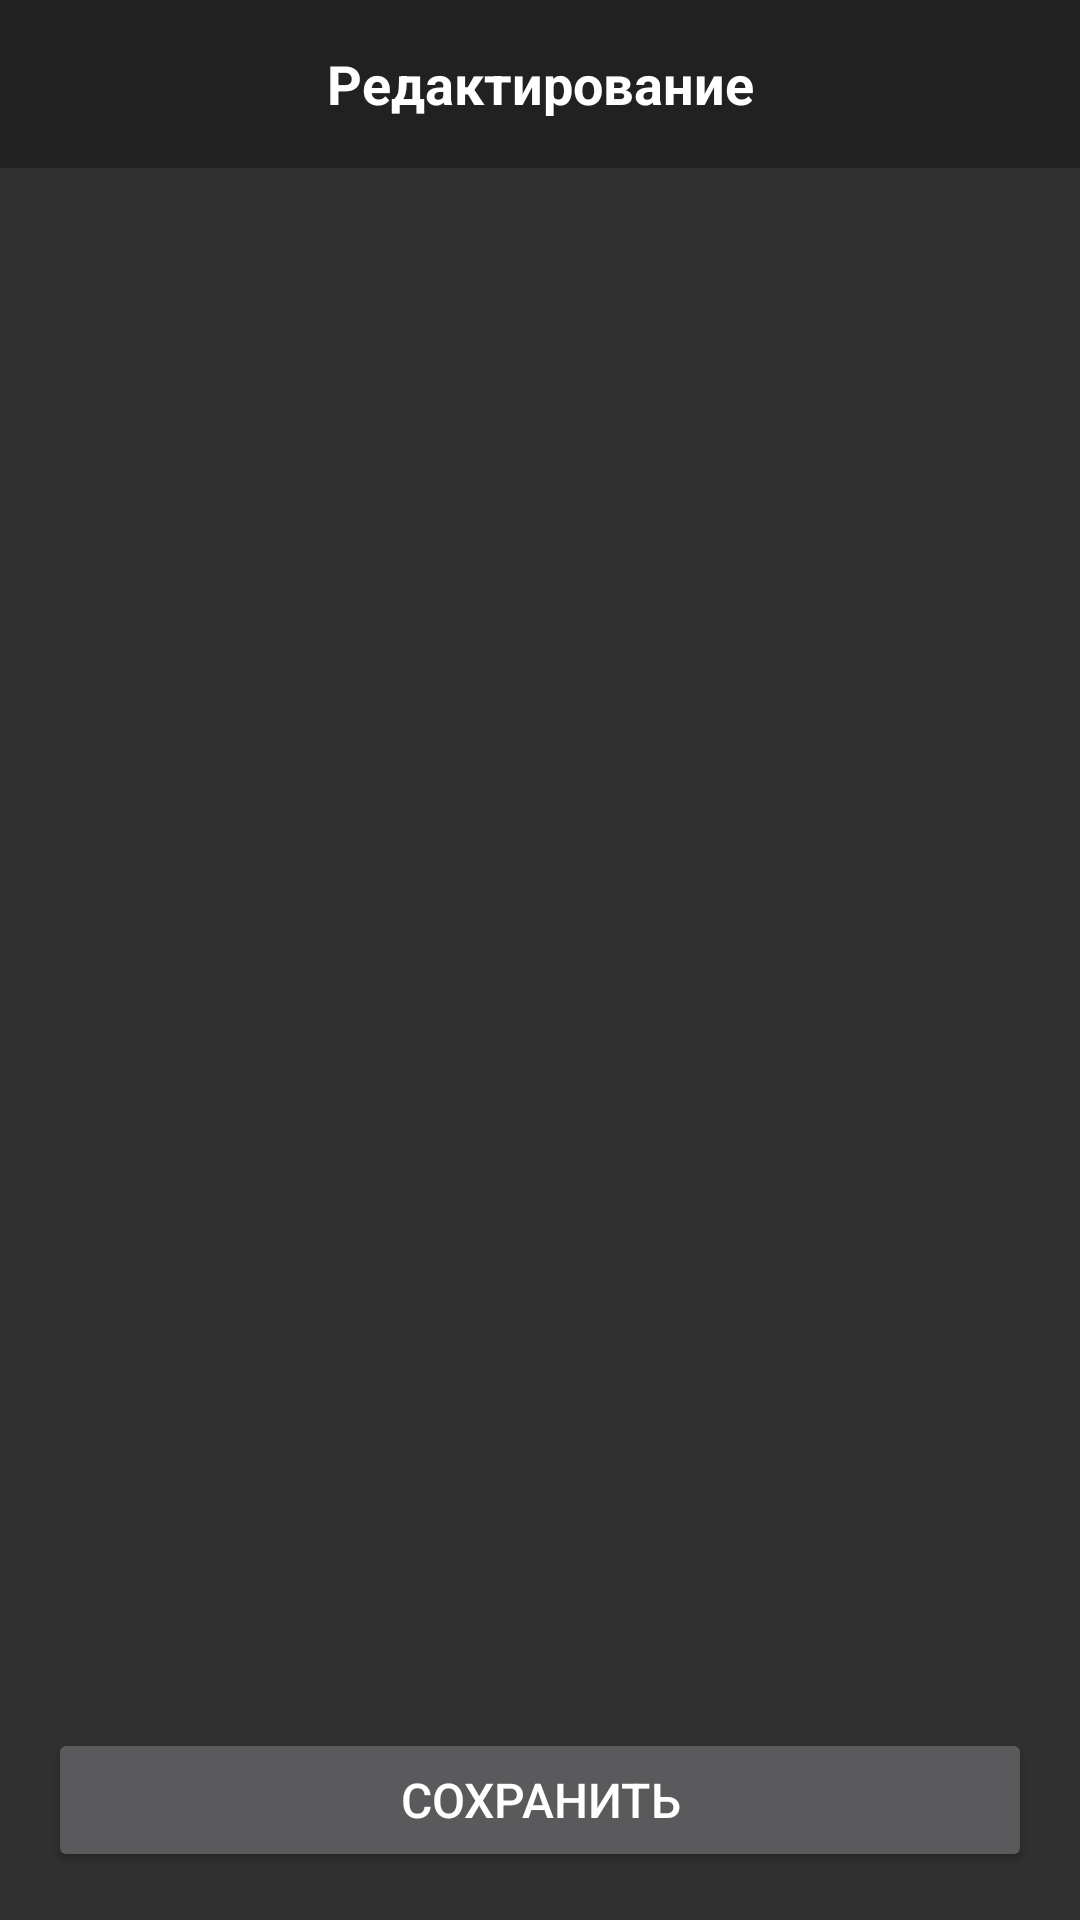

Here is an Android app screen rendered from its layout file. Give the layout XML and the strings, colors and styles it references.
<!-- AndroidManifest.xml: application theme Theme.AppCompat -->
<!-- res/layout/fragment_edit.xml -->
<?xml version="1.0" encoding="utf-8"?>
<LinearLayout xmlns:android="http://schemas.android.com/apk/res/android"
    android:layout_width="match_parent"
    android:layout_height="match_parent"
    android:orientation="vertical">

    <androidx.appcompat.widget.Toolbar
        android:id="@+id/toolbar"
        android:layout_width="match_parent"
        android:layout_height="?attr/actionBarSize"
        android:background="?attr/colorPrimary"
        android:theme="@style/ThemeOverlay.AppCompat.Dark.ActionBar">

        <TextView
            android:layout_width="wrap_content"
            android:layout_height="wrap_content"
            android:layout_gravity="center"
            android:text="Редактирование"
            android:textColor="@android:color/white"
            android:textSize="18sp"
            android:textStyle="bold" />

    </androidx.appcompat.widget.Toolbar>

    <ScrollView
        android:layout_width="match_parent"
        android:layout_height="0dp"
        android:layout_weight="1"
        android:padding="16dp">

        <LinearLayout
            android:id="@+id/fields_container"
            android:layout_width="match_parent"
            android:layout_height="wrap_content"
            android:orientation="vertical" />

    </ScrollView>

    <Button
        android:id="@+id/save_button"
        android:layout_width="match_parent"
        android:layout_height="wrap_content"
        android:layout_margin="16dp"
        android:text="Сохранить"
        android:textSize="16sp" />

</LinearLayout>
<!-- resources referenced by this layout -->
<resources>

</resources>
